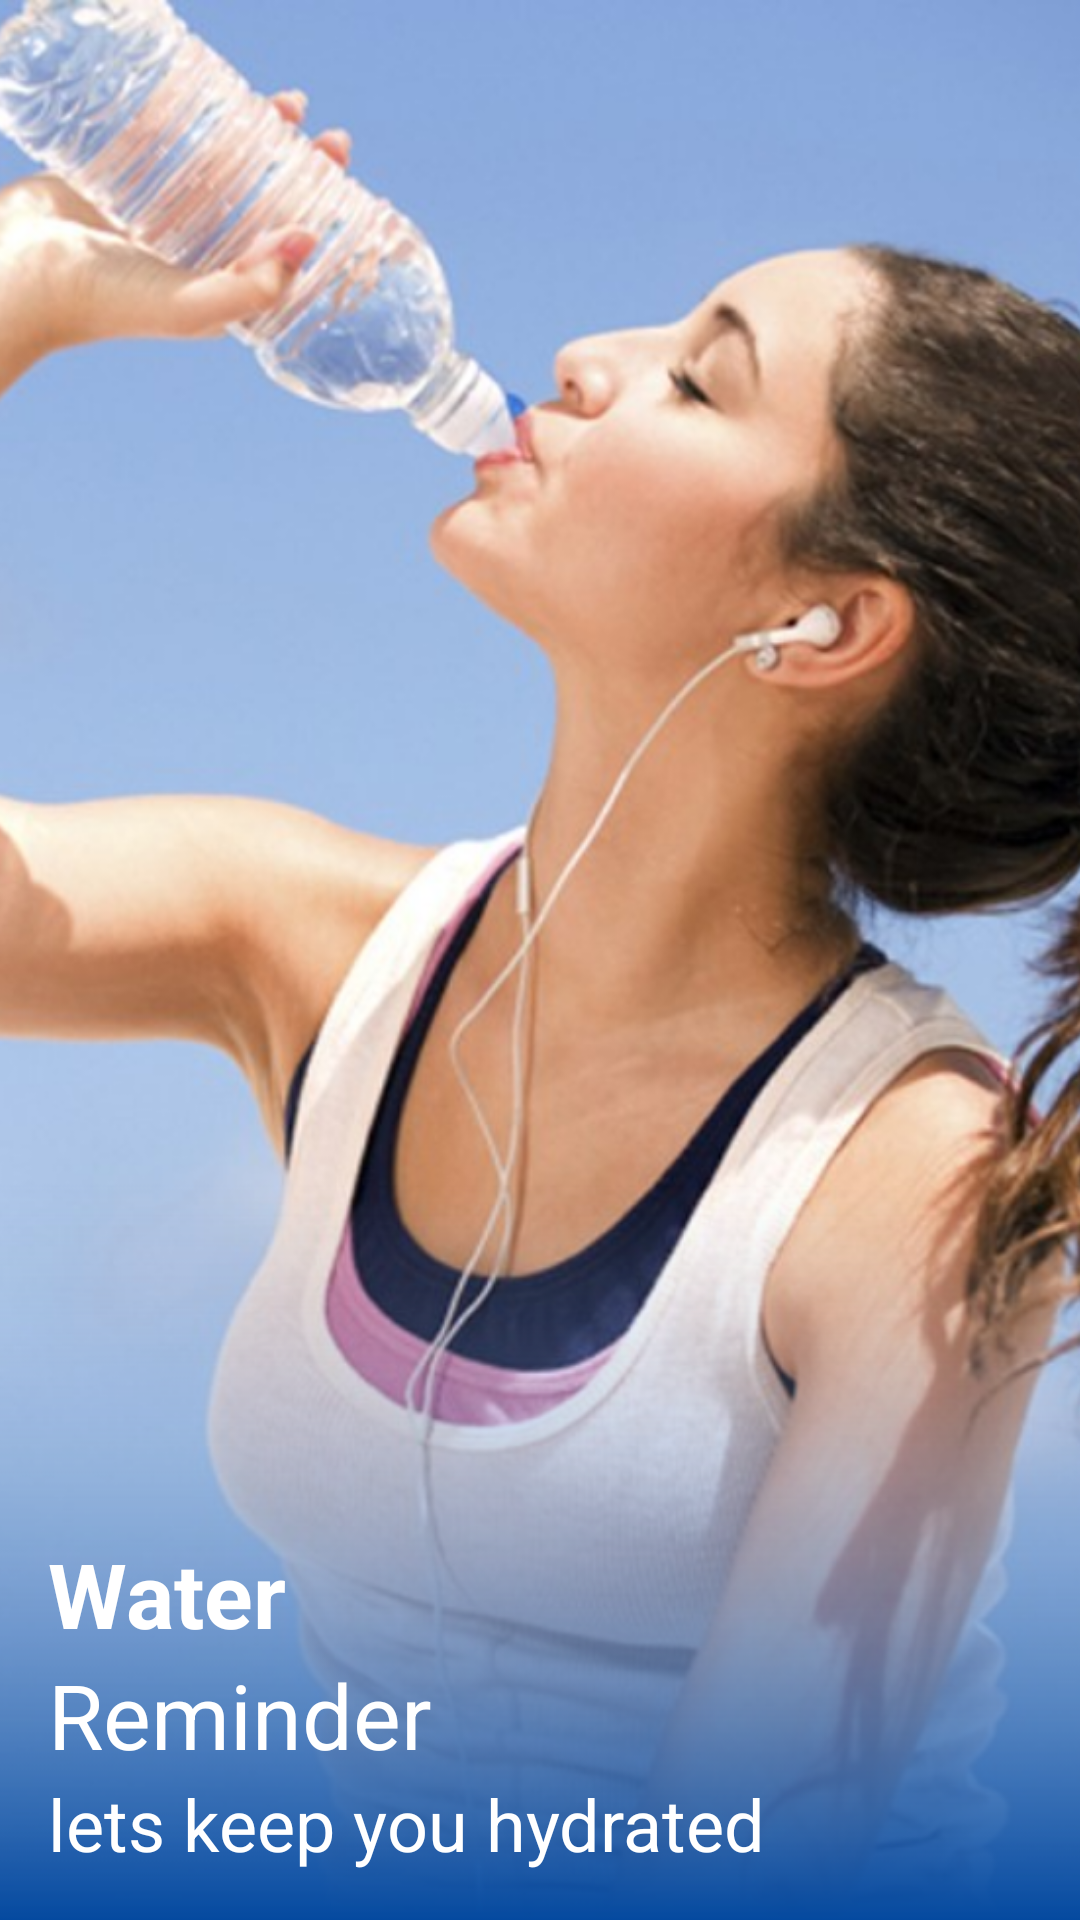

This screen was rendered from an Android layout file. Write that file and the resources it references.
<!-- AndroidManifest.xml: application theme Theme.WaterReminder -->
<!-- res/layout/activity_splash.xml -->
<?xml version="1.0" encoding="utf-8"?>
<androidx.constraintlayout.widget.ConstraintLayout xmlns:android="http://schemas.android.com/apk/res/android"
    xmlns:app="http://schemas.android.com/apk/res-auto"
    xmlns:tools="http://schemas.android.com/tools"
    android:layout_width="match_parent"
    android:layout_height="match_parent"
    android:background="#2196F3"
    tools:context=".SplashActivity">

    <ImageView
        android:id="@+id/imageView"
        android:layout_width="0dp"
        android:layout_height="0dp"
        android:scaleType="centerCrop"
        android:src="@drawable/artboard_1"
        app:layout_constraintBottom_toBottomOf="parent"
        app:layout_constraintEnd_toEndOf="parent"
        app:layout_constraintStart_toStartOf="parent"
        app:layout_constraintTop_toTopOf="parent" />

    <LinearLayout
        android:layout_width="0dp"
        android:layout_height="wrap_content"
        android:orientation="vertical"
        android:padding="16dp"
        app:layout_constraintBottom_toBottomOf="parent"
        app:layout_constraintEnd_toEndOf="parent"
        app:layout_constraintStart_toStartOf="parent">

        <TextView
            android:id="@+id/textView"
            android:layout_width="match_parent"
            android:layout_height="wrap_content"
            android:text="Water"
            android:textColor="@color/white"
            android:textSize="30sp"
            android:textStyle="bold" />

        <TextView
            android:id="@+id/textView2"
            android:layout_width="match_parent"
            android:layout_height="wrap_content"
            android:text="Reminder"
            android:textColor="@color/white"
            android:textSize="30sp" />

        <TextView
            android:id="@+id/textView3"
            android:layout_width="match_parent"
            android:layout_height="wrap_content"
            android:text="lets keep you hydrated"
            android:textColor="@color/white"
            android:textSize="24sp" />
    </LinearLayout>
</androidx.constraintlayout.widget.ConstraintLayout>
<!-- resources referenced by this layout -->
<resources>
  <color name="white">#FFFFFFFF</color>
  <!-- drawable artboard_1: png bitmap (drawable-v24, 798738 bytes) -->
  <style name="Theme.WaterReminder" parent="Theme.AppCompat.Light.NoActionBar">
          
          <item name="colorPrimary">@color/purple_500</item>
          <item name="colorPrimaryVariant">@color/purple_700</item>
          <item name="colorOnPrimary">@color/white</item>
          
          <item name="colorSecondary">@color/teal_200</item>
          <item name="colorSecondaryVariant">@color/teal_700</item>
          <item name="colorOnSecondary">@color/black</item>
          
          <item name="android:statusBarColor" tools:targetApi="l">?attr/colorPrimaryVariant</item>
          
      </style>
  <color name="purple_500">#0C5FB2</color>
  <color name="purple_700">#0C5FB2</color>
  <color name="teal_200">#FF03DAC5</color>
  <color name="teal_700">#FF018786</color>
  <color name="black">#FF000000</color>
</resources>
